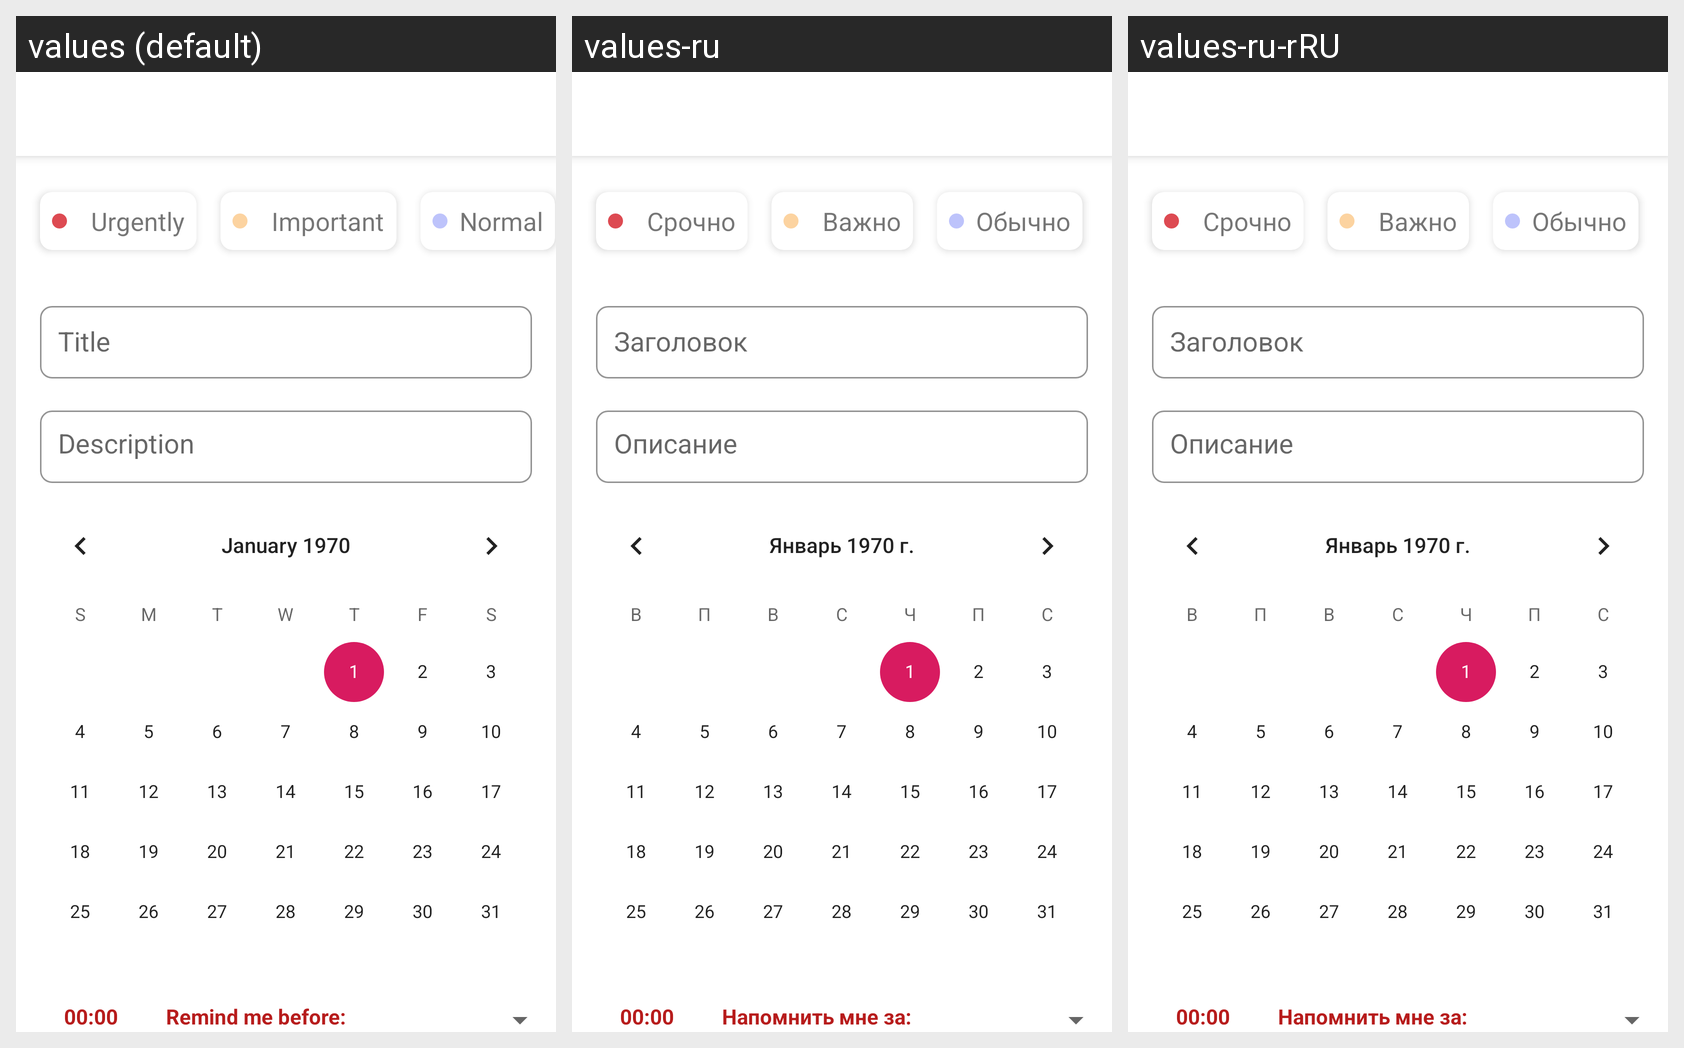

Translations of the strings shown on this Android screen, per locale in the grid:
Android screen res/layout/add_fragment.xml rendered under 3 locales, left to right: values (default), values-ru, values-ru-rRU. Device: Nexus 5 (rendered at 1080×1920; each locale shown at half size, 540×960, under a caption strip naming it); theme AppTheme.
Strings drawn on this screen, with the default value and each locale's value (text and hints the layout hard-codes, and strings that could not be matched under every locale, appear in the picture but are not listed):

priority_urgently
  values: Urgently
  values-ru: Срочно
  values-ru-rRU: Срочно

priority_important
  values: Important
  values-ru: Важно
  values-ru-rRU: Важно

priority_normal
  values: Normal
  values-ru: Обычно
  values-ru-rRU: Обычно

todo_add_title
  values: Title
  values-ru: Заголовок
  values-ru-rRU: Заголовок

todo_add_description
  values: Description
  values-ru: Описание
  values-ru-rRU: Описание

todo_add_reminder
  values: Remind me before:
  values-ru: Напомнить мне за:
  values-ru-rRU: Напомнить мне за:
